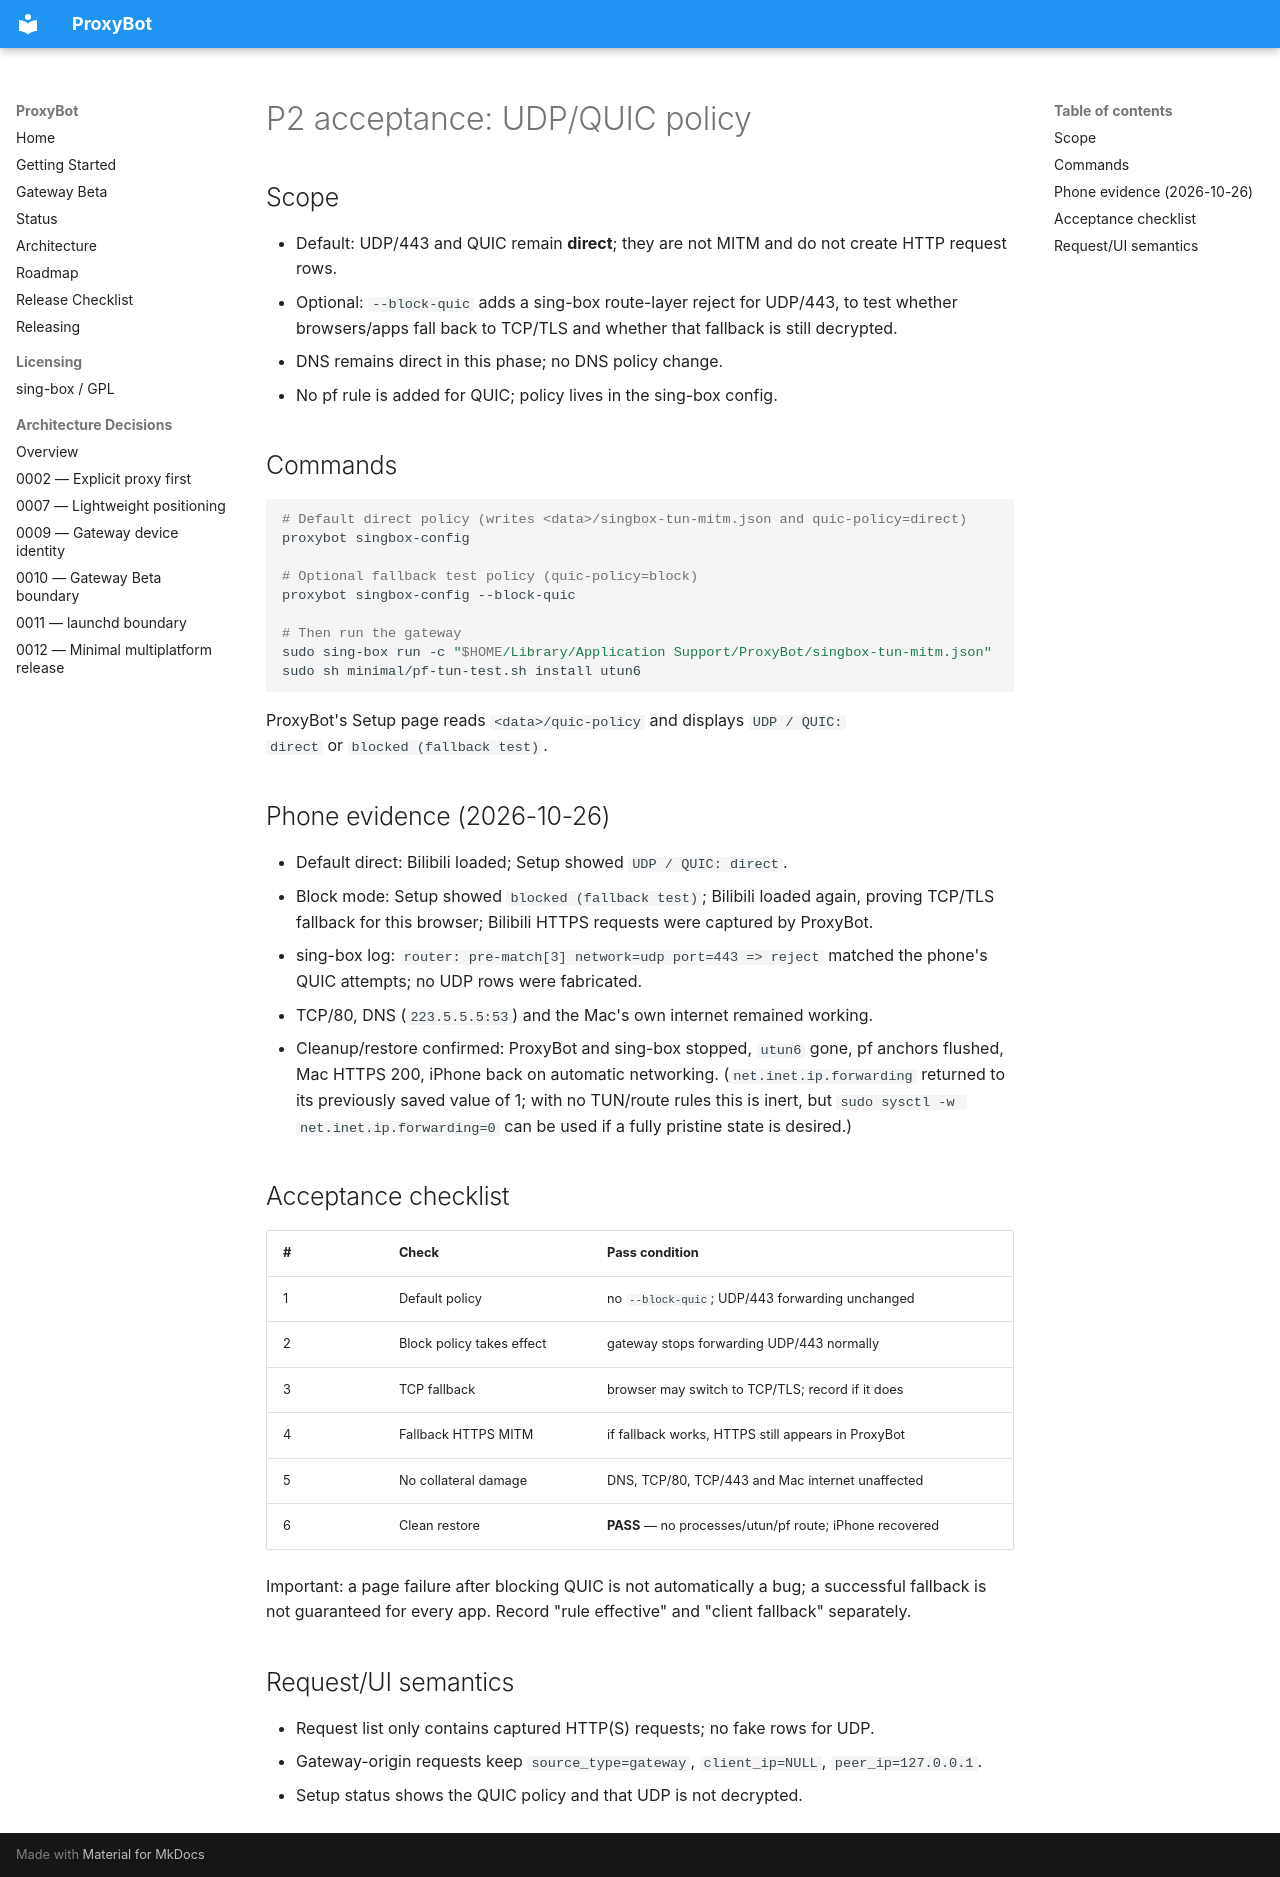

repository: mbpz/proxybot · page: status/2026-10-26-p2-quic-policy/index.html · generator: mkdocs

# P2 acceptance: UDP/QUIC policy

## Scope

- Default: UDP/443 and QUIC remain **direct**; they are not MITM and do not
  create HTTP request rows.
- Optional: `--block-quic` adds a sing-box route-layer reject for UDP/443, to
  test whether browsers/apps fall back to TCP/TLS and whether that fallback is
  still decrypted.
- DNS remains direct in this phase; no DNS policy change.
- No pf rule is added for QUIC; policy lives in the sing-box config.

## Commands

```bash
# Default direct policy (writes <data>/singbox-tun-mitm.json and quic-policy=direct)
proxybot singbox-config

# Optional fallback test policy (quic-policy=block)
proxybot singbox-config --block-quic

# Then run the gateway
sudo sing-box run -c "$HOME/Library/Application Support/ProxyBot/singbox-tun-mitm.json"
sudo sh minimal/pf-tun-test.sh install utun6
```

ProxyBot's Setup page reads `<data>/quic-policy` and displays `UDP / QUIC:
direct` or `blocked (fallback test)`.

## Phone evidence (2026-10-26)

- Default direct: Bilibili loaded; Setup showed `UDP / QUIC: direct`.
- Block mode: Setup showed `blocked (fallback test)`; Bilibili loaded again,
  proving TCP/TLS fallback for this browser; Bilibili HTTPS requests were
  captured by ProxyBot.
- sing-box log: `router: pre-match[3] network=udp port=443 => reject` matched
  the phone's QUIC attempts; no UDP rows were fabricated.
- TCP/80, DNS (`223.5.5.5:53`) and the Mac's own internet remained working.
- Cleanup/restore confirmed: ProxyBot and sing-box stopped, `utun6` gone, pf
  anchors flushed, Mac HTTPS 200, iPhone back on automatic networking.
  (`net.inet.ip.forwarding` returned to its previously saved value of 1; with no
  TUN/route rules this is inert, but `sudo sysctl -w net.inet.ip.forwarding=0`
  can be used if a fully pristine state is desired.)

## Acceptance checklist

| # | Check | Pass condition |
| --- | --- | --- |
| 1 | Default policy | no `--block-quic`; UDP/443 forwarding unchanged |
| 2 | Block policy takes effect | gateway stops forwarding UDP/443 normally |
| 3 | TCP fallback | browser may switch to TCP/TLS; record if it does |
| 4 | Fallback HTTPS MITM | if fallback works, HTTPS still appears in ProxyBot |
| 5 | No collateral damage | DNS, TCP/80, TCP/443 and Mac internet unaffected |
| 6 | Clean restore | **PASS** — no processes/utun/pf route; iPhone recovered |

Important: a page failure after blocking QUIC is not automatically a bug; a
successful fallback is not guaranteed for every app. Record "rule effective"
and "client fallback" separately.

## Request/UI semantics

- Request list only contains captured HTTP(S) requests; no fake rows for UDP.
- Gateway-origin requests keep `source_type=gateway`, `client_ip=NULL`,
  `peer_ip=127.0.0.1`.
- Setup status shows the QUIC policy and that UDP is not decrypted.
